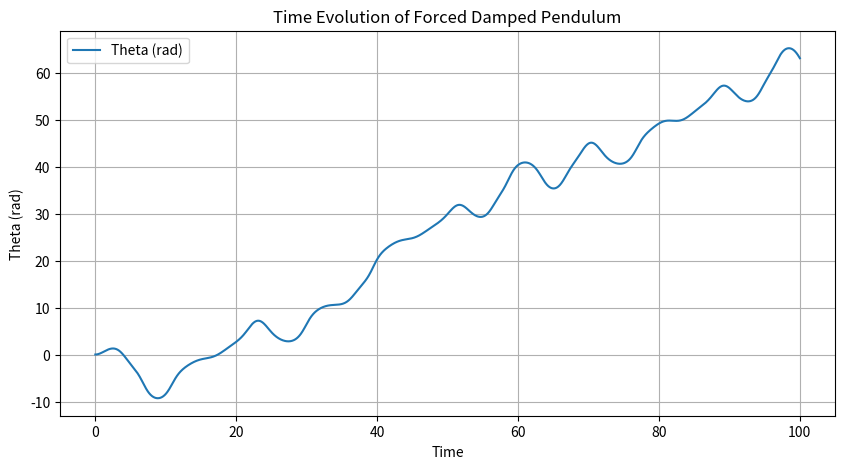
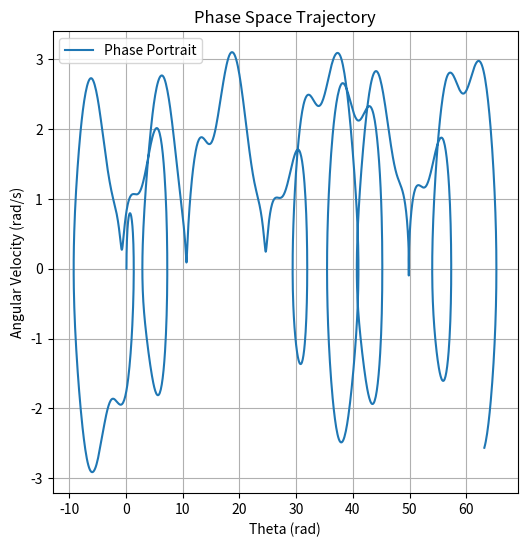

Reproduce these figures in Python, in order.
import numpy as np
import matplotlib.pyplot as plt
from scipy.integrate import solve_ivp

# Define the forced damped pendulum equation
def forced_damped_pendulum(t, y, b, A, omega):
    theta, omega_dot = y
    dtheta_dt = omega_dot
    domega_dt = -b * omega_dot - np.sin(theta) + A * np.cos(omega * t)
    return [dtheta_dt, domega_dt]

# Parameters
b = 0.2  # Damping coefficient
A = 1.2  # Driving amplitude
omega = 2/3  # Driving frequency

# Initial conditions
t_span = (0, 100)
y0 = [0.1, 0.0]  # Initial angle and angular velocity
t_eval = np.linspace(*t_span, 2000)

# Solve the differential equation
sol = solve_ivp(forced_damped_pendulum, t_span, y0, t_eval=t_eval, args=(b, A, omega))

# Plot the time evolution of theta
plt.figure(figsize=(10, 5))
plt.plot(sol.t, sol.y[0], label='Theta (rad)')
plt.xlabel('Time')
plt.ylabel('Theta (rad)')
plt.title('Time Evolution of Forced Damped Pendulum')
plt.legend()
plt.grid()
plt.savefig('time_evolution_of_forced_damped_pendulum.png')  # Save as image
plt.show()

# Phase portrait
plt.figure(figsize=(6, 6))
plt.plot(sol.y[0], sol.y[1], label='Phase Portrait')
plt.xlabel('Theta (rad)')
plt.ylabel('Angular Velocity (rad/s)')
plt.title('Phase Space Trajectory')
plt.legend()
plt.grid()
plt.savefig('phase_portrait.png')  # Save as image
plt.show()

